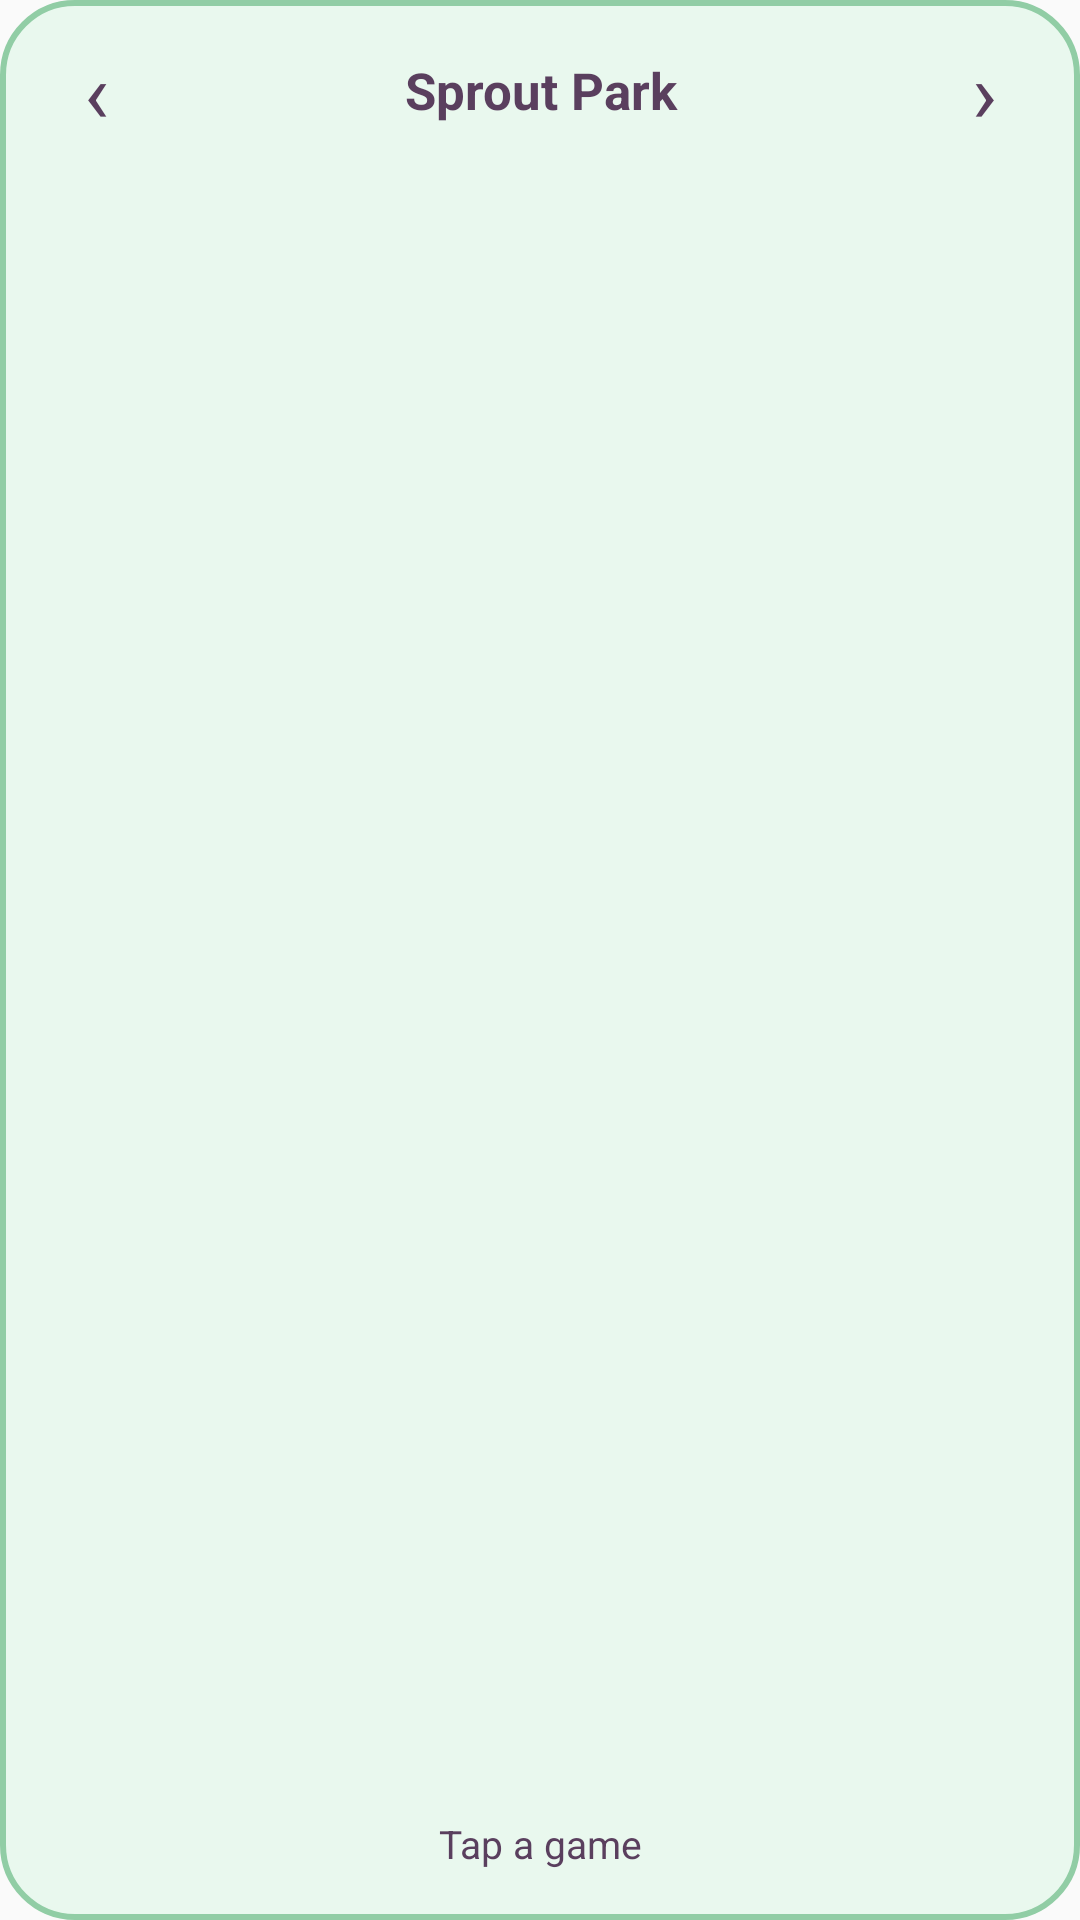

Layout XML and referenced resources for this Android screen:
<!-- AndroidManifest.xml: application theme AppTheme -->
<!-- res/layout/sprout_widget.xml -->
<?xml version="1.0" encoding="utf-8"?>
<LinearLayout xmlns:android="http://schemas.android.com/apk/res/android"
    android:layout_width="match_parent" android:layout_height="match_parent"
    android:orientation="vertical" android:padding="10dp"
    android:background="@drawable/sprout_widget_bg">
    <LinearLayout android:layout_width="match_parent" android:layout_height="40dp" android:orientation="horizontal" android:gravity="center_vertical">
        <TextView android:id="@+id/widget_menu" android:layout_width="44dp" android:layout_height="match_parent" android:gravity="center" android:text="‹" android:textSize="28sp" android:textColor="#5A3F5E" android:contentDescription="Games menu" />
        <TextView android:id="@+id/widget_title" android:layout_width="0dp" android:layout_weight="1" android:layout_height="match_parent" android:gravity="center" android:text="Sprout Park" android:textSize="17sp" android:textStyle="bold" android:textColor="#5A3F5E" android:maxLines="1" android:ellipsize="end" />
        <TextView android:id="@+id/widget_next" android:layout_width="44dp" android:layout_height="match_parent" android:gravity="center" android:text="›" android:textSize="28sp" android:textColor="#5A3F5E" android:contentDescription="Next page" />
    </LinearLayout>
    <LinearLayout android:id="@+id/widget_grid" android:layout_width="match_parent" android:layout_height="0dp" android:layout_weight="1" android:orientation="vertical">
        <LinearLayout android:layout_width="match_parent" android:layout_height="0dp" android:layout_weight="1" android:orientation="horizontal">
            <ImageView android:id="@+id/widget_tile_0" android:layout_width="0dp" android:layout_weight="1" android:layout_height="match_parent" android:scaleType="fitCenter" />
            <ImageView android:id="@+id/widget_tile_1" android:layout_width="0dp" android:layout_weight="1" android:layout_height="match_parent" android:scaleType="fitCenter" />
            <ImageView android:id="@+id/widget_tile_2" android:layout_width="0dp" android:layout_weight="1" android:layout_height="match_parent" android:scaleType="fitCenter" />
        </LinearLayout>
        <LinearLayout android:layout_width="match_parent" android:layout_height="0dp" android:layout_weight="1" android:orientation="horizontal">
            <ImageView android:id="@+id/widget_tile_3" android:layout_width="0dp" android:layout_weight="1" android:layout_height="match_parent" android:scaleType="fitCenter" />
            <ImageView android:id="@+id/widget_tile_4" android:layout_width="0dp" android:layout_weight="1" android:layout_height="match_parent" android:scaleType="fitCenter" />
            <ImageView android:id="@+id/widget_tile_5" android:layout_width="0dp" android:layout_weight="1" android:layout_height="match_parent" android:scaleType="fitCenter" />
        </LinearLayout>
        <LinearLayout android:layout_width="match_parent" android:layout_height="0dp" android:layout_weight="1" android:orientation="horizontal">
            <ImageView android:id="@+id/widget_tile_6" android:layout_width="0dp" android:layout_weight="1" android:layout_height="match_parent" android:scaleType="fitCenter" />
            <ImageView android:id="@+id/widget_tile_7" android:layout_width="0dp" android:layout_weight="1" android:layout_height="match_parent" android:scaleType="fitCenter" />
            <ImageView android:id="@+id/widget_tile_8" android:layout_width="0dp" android:layout_weight="1" android:layout_height="match_parent" android:scaleType="fitCenter" />
        </LinearLayout>
    </LinearLayout>
    <ImageView android:id="@+id/widget_art" android:layout_width="match_parent" android:layout_height="0dp" android:layout_weight="1" android:scaleType="fitCenter" android:visibility="gone" />
    <TextView android:id="@+id/widget_footer" android:layout_width="match_parent" android:layout_height="31dp" android:gravity="center" android:text="Tap a game" android:textSize="13sp" android:textColor="#5A3F5E" android:maxLines="1" android:ellipsize="end" />
</LinearLayout>
<!-- resources referenced by this layout -->
<resources>
  <!-- drawable sprout_widget_bg (drawable) -->
  <?xml version="1.0" encoding="utf-8"?>
  <shape xmlns:android="http://schemas.android.com/apk/res/android" android:shape="rectangle">
      <solid android:color="#E9F8EE" />
      <stroke android:width="2dp" android:color="#91CDA5" />
      <corners android:radius="24dp" />
  </shape>
  <style name="AppTheme" parent="Theme.AppCompat.Light.DarkActionBar">
          <item name="colorPrimary">@color/colorPrimary</item>
          <item name="colorPrimaryDark">@color/colorPrimaryDark</item>
          <item name="colorAccent">@color/colorAccent</item>
      </style>
  <!-- not gathered from this repository: default colours our renderer supplied (Android Studio template values) -->
  <color name="colorPrimary">#FF6200EE</color>
  <color name="colorPrimaryDark">#FF3700B3</color>
  <color name="colorAccent">#FF03DAC5</color>
</resources>
